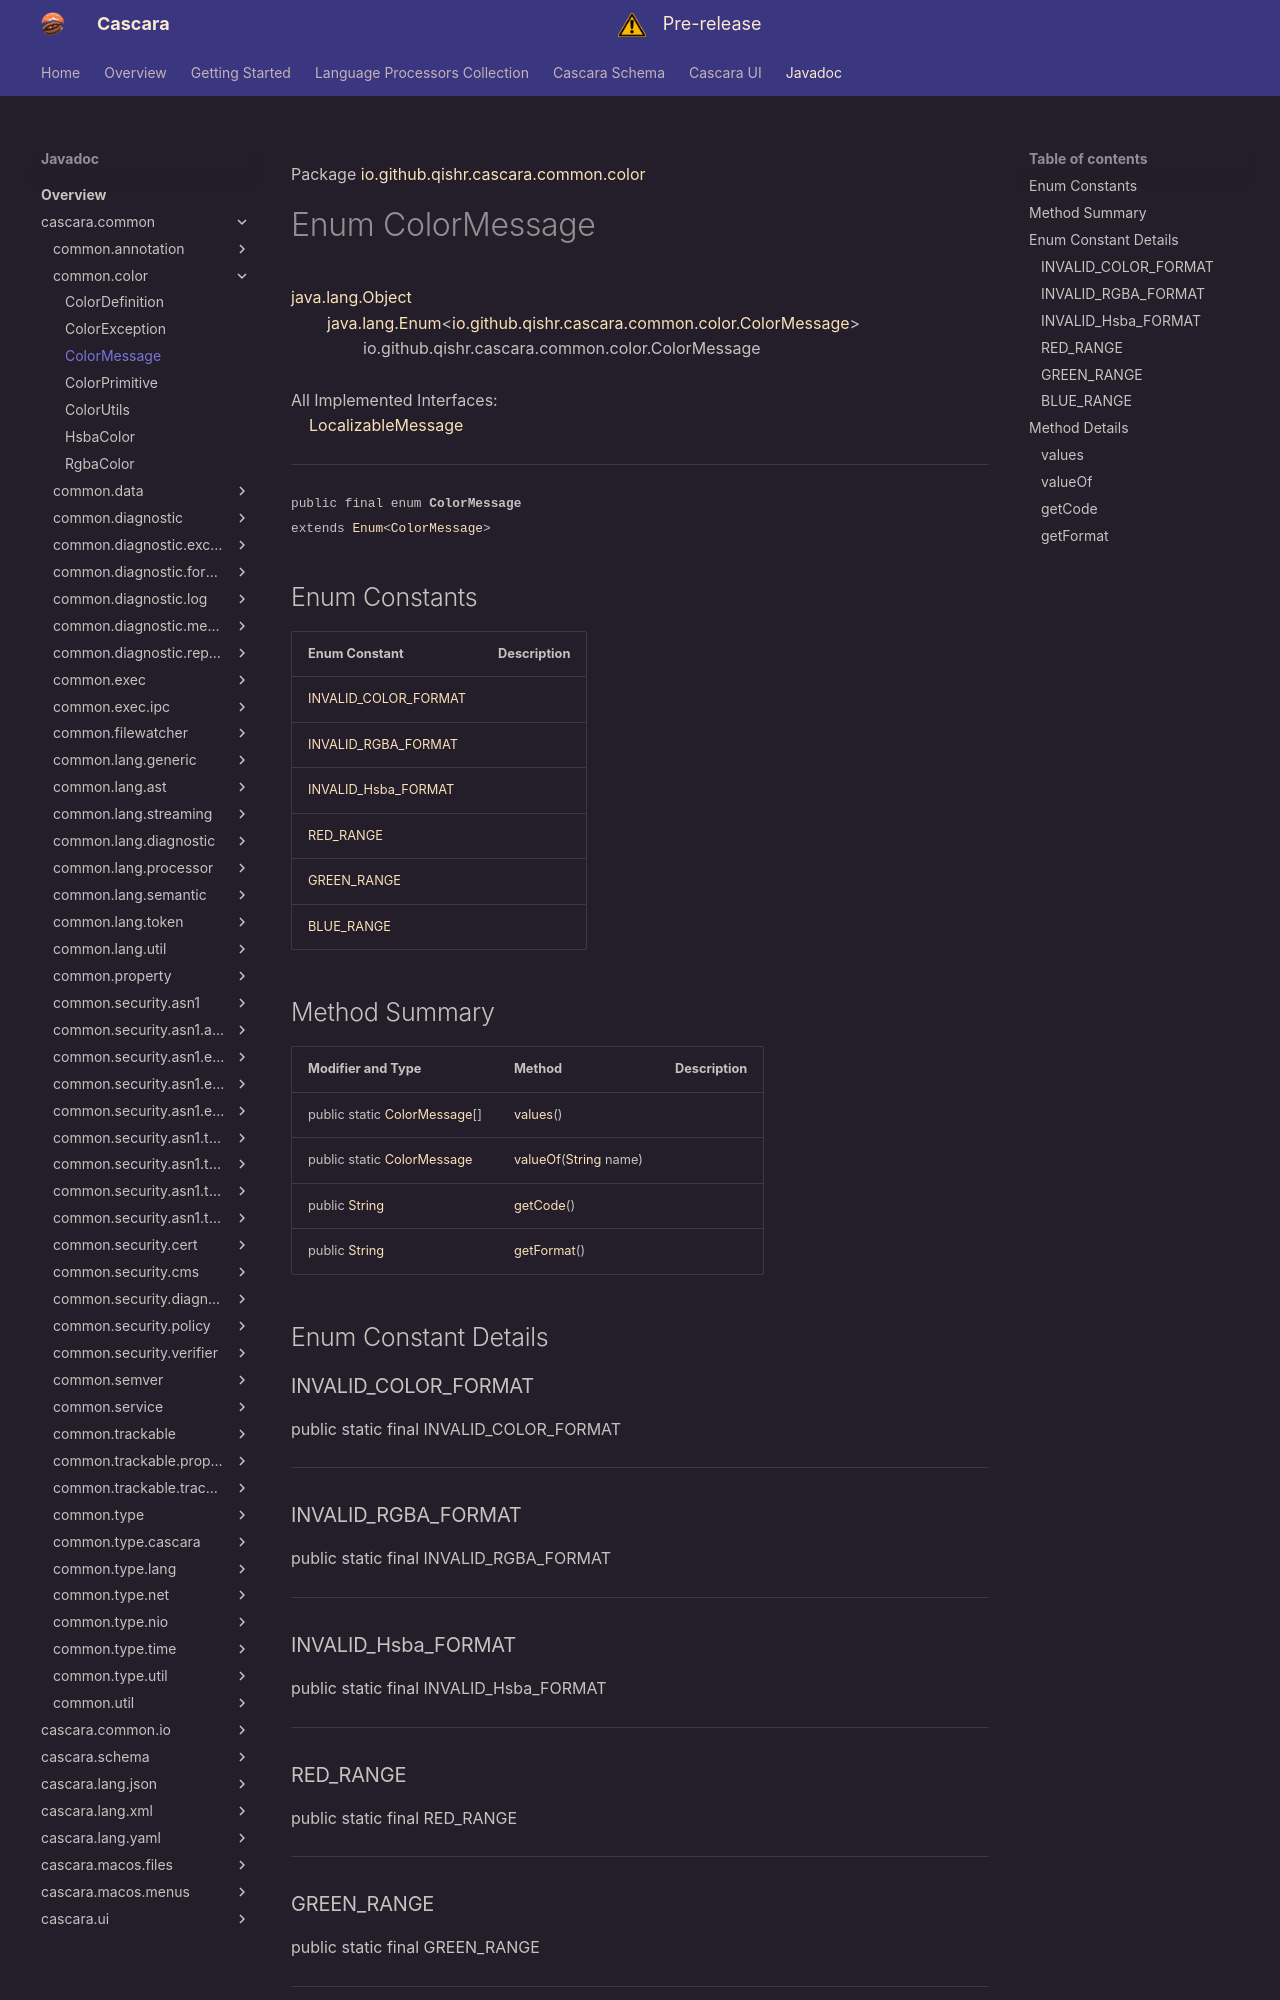

repository: qishr/qishr.github.io · page: javadoc/latest/cascara.common/io/github/qishr/cascara/common/color/ColorMessage/index.html · generator: mkdocs

Package [io.github.qishr.cascara.common.color](index.md)

# Enum ColorMessage
[java.lang.Object](https://docs.oracle.com/en/java/javase/24/docs/api/java.base/java/lang/Object.html)<br/>
        [java.lang.Enum](https://docs.oracle.com/en/java/javase/24/docs/api/java.base/java/lang/Enum.html)<[io.github.qishr.cascara.common.color.ColorMessage](../../../../../../io/github/qishr/cascara/common/color/ColorMessage.md)><br/>
                io.github.qishr.cascara.common.color.ColorMessage<br/>
<br/>
All Implemented Interfaces:<br/>
    [LocalizableMessage](../../../../../../io/github/qishr/cascara/common/diagnostic/message/LocalizableMessage.md)


----

<span style="font-family: monospace; font-size: 80%;">public final enum __ColorMessage__<br/>extends [Enum](https://docs.oracle.com/en/java/javase/24/docs/api/java.base/java/lang/Enum.html)<[ColorMessage](../../../../../../io/github/qishr/cascara/common/color/ColorMessage.md)>
</span>


##Enum Constants

| Enum Constant                                 | Description |
|-----------------------------------------------|-------------|
| [INVALID_COLOR_FORMAT](#invalid_color_format) |             |
| [INVALID_RGBA_FORMAT](#invalid_rgba_format)   |             |
| [INVALID_Hsba_FORMAT](#invalid_hsba_format)   |             |
| [RED_RANGE](#red_range)                       |             |
| [GREEN_RANGE](#green_range)                   |             |
| [BLUE_RANGE](#blue_range)                     |             |



## Method Summary

| Modifier and Type                                                                                      | Method                                                                                                                 | Description |
|--------------------------------------------------------------------------------------------------------|------------------------------------------------------------------------------------------------------------------------|-------------|
| public static [ColorMessage](../../../../../../io/github/qishr/cascara/common/color/ColorMessage.md)[] | [values](#values)()                                                                                                    |             |
| public static [ColorMessage](../../../../../../io/github/qishr/cascara/common/color/ColorMessage.md)   | [valueOf](#valueof)([String](https://docs.oracle.com/en/java/javase/24/docs/api/java.base/java/lang/String.html) name) |             |
| public [String](https://docs.oracle.com/en/java/javase/24/docs/api/java.base/java/lang/String.html)    | [getCode](#getcode)()                                                                                                  |             |
| public [String](https://docs.oracle.com/en/java/javase/24/docs/api/java.base/java/lang/String.html)    | [getFormat](#getformat)()                                                                                              |             |



## Enum Constant Details

### INVALID_COLOR_FORMAT

public static final  INVALID_COLOR_FORMAT




---
